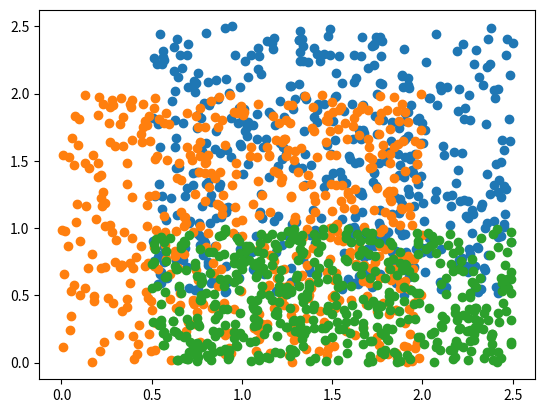

Generate this figure with matplotlib:
import matplotlib.pyplot as plt
import numpy as np


def main():
    data1 = np.random.random(1000).reshape(2, 500) * 2 + 0.5
    data2 = np.random.random(1000).reshape(2, 500) * 2
    data3 = np.random.random(1000).reshape(2, 500)
    data3[0] = data3[0] * 2 + 0.5
    plt.scatter(data1[0], data1[1])
    plt.scatter(data2[0], data2[1])
    plt.scatter(data3[0], data3[1])
    plt.show()


if __name__ == "__main__":
    main()
